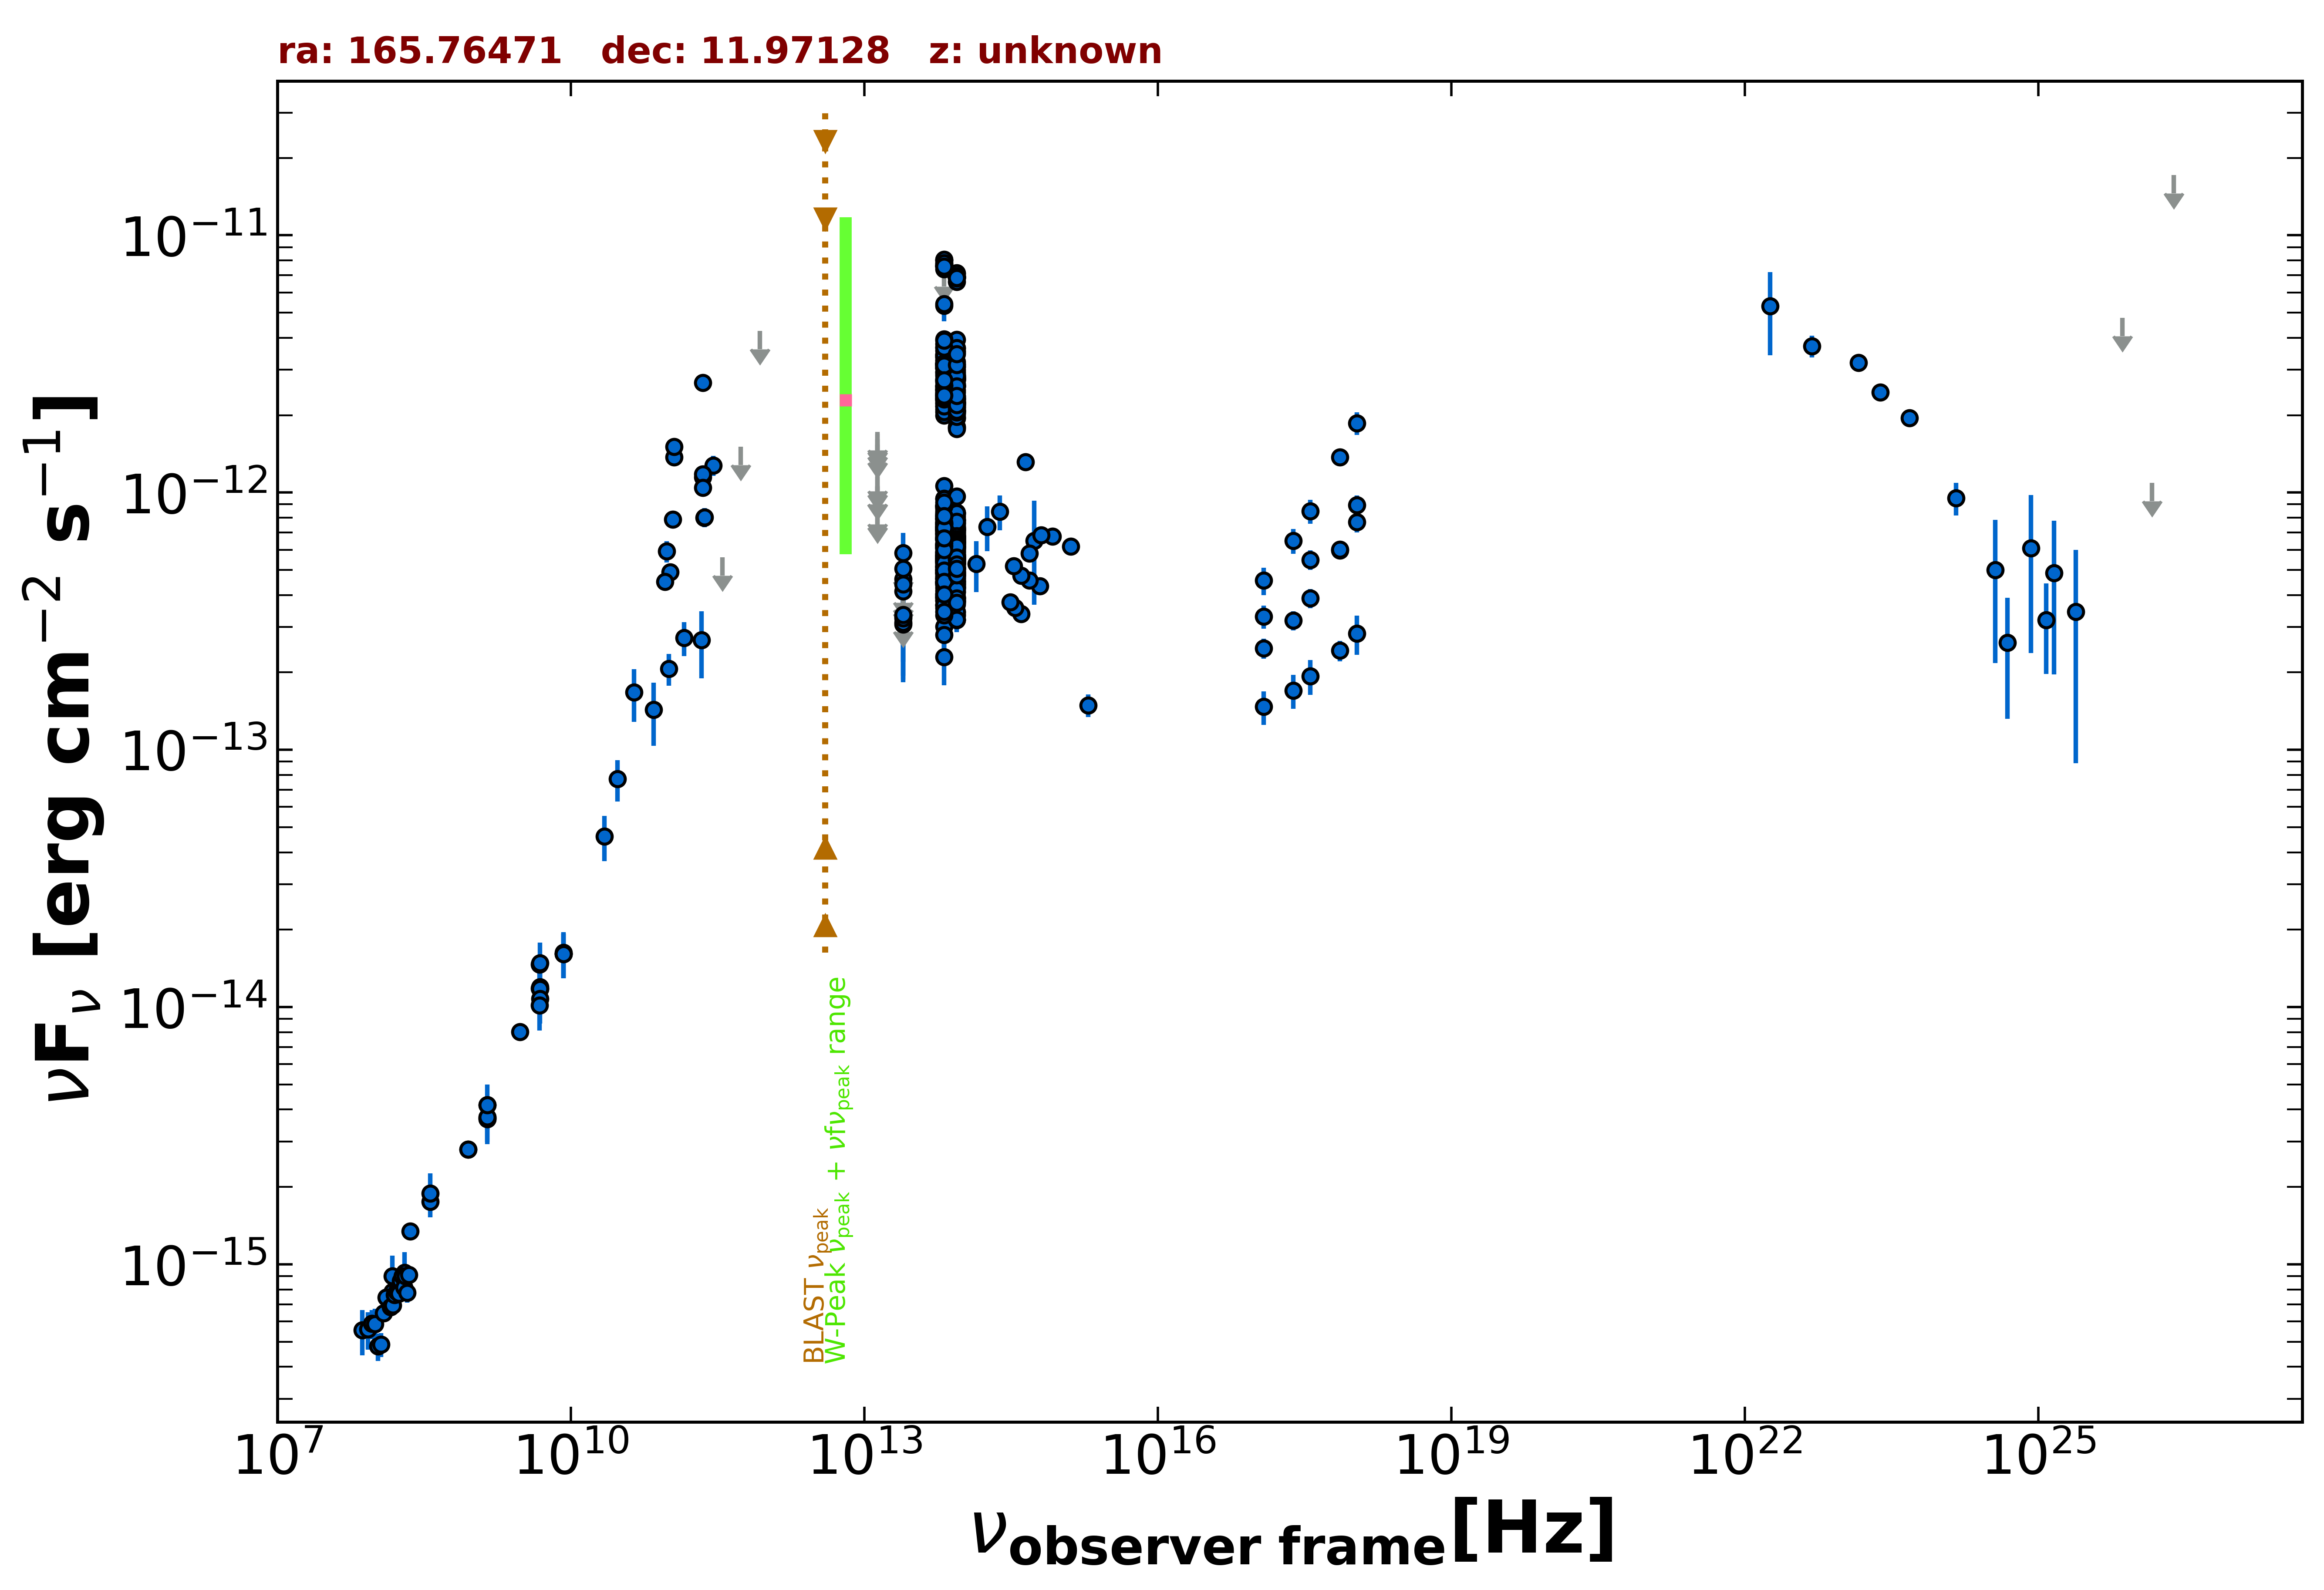

The file beside this chart, header and first rows:
freq., flux, err_flux, MJD_start, MJD_end, flag, catalog, reference
1.400e+09, 4.174e-15, 2.000e-18, 55000, 55000, , FIRST, White et al. 1997  ApJ  475 479
1.400e+09, 3.676e-15, 1.105e-16, 55000, 55000, , NVSS, Condon et al. 1998  AJ  115  1693
8.870e+08, 2.800e-15, 2.005e-16, 55000, 55000, , RACS, Hale et al. 2021  PASA  38  e058
8.870e+08, 2.800e-15, 2.005e-16, 55000, 55000, , RACS, Hale et al. 2021  PASA  38  e058
3.000e+09, 8.027e-15, 2.250e-17, 55000, 55000, , VLASSQL, Gordon et al. 2021  ApJS  255  30
2.418e+17, 3.185e-13, 2.750e-14, 56484, 57035, , 1OUSX, Giommi et al. in preparation
1.209e+17, 2.485e-13, 2.240e-14, 56484, 57035, , 1OUSX, Giommi et al. in preparation
3.627e+17, 3.885e-13, 3.260e-14, 56484, 57035, , 1OUSX, Giommi et al. in preparation
7.253e+17, 5.958e-13, 3.060e-14, 56484, 57035, , 1OUSX, Giommi et al. in preparation
1.088e+18, 7.686e-13, 6.780e-14, 56484, 57035, , 1OUSX, Giommi et al. in preparation
7.253e+17, 6.007e-13, 3.190e-14, 55000, 55000, , 2SXPS, Evans et al. 2020  ApJS  247  54
1.209e+17, 3.300e-13, 3.385e-14, 55000, 55000, , 2SXPS, Evans et al. 2020  ApJS  247  54
3.627e+17, 5.480e-13, 4.815e-14, 55000, 55000, , 2SXPS, Evans et al. 2020  ApJS  247  54
1.088e+18, 8.949e-13, 7.990e-14, 55000, 55000, , 2SXPS, Evans et al. 2020  ApJS  247  54
1.500e+08, 7.843e-16, 7.860e-17, 55000, 55000, , TGSS150, Intema et al. 2017  A&A  598  A781
8.400e+09, 1.610e-14, 0.000e+00, 55000, 55000, , CRATES, Healey et al. 2007  ApJS  171  61
4.800e+09, 1.469e-14, 1.295e-15, 55000, 55000, , GB6, Gregory et al. 1996  ApJS  103  427
4.800e+09, 1.186e-14, 1.635e-15, 55000, 55000, , GB87, Gregory et al. 1992  VizieR  VIII/14/j20…
4.850e+09, 1.179e-14, 0.000e+00, 55000, 55000, , NORTH20, White and Becker  1992  ApJS  79  331
1.400e+09, 3.738e-15, 0.000e+00, 55000, 55000, , NORTH20, White and Becker  1992  ApJS  79  331
3.650e+08, 1.756e-15, 0.000e+00, 55000, 55000, , NORTH20, White and Becker  1992  ApJS  79  331
2.850e+11, 1.277e-12, 1.140e-13, 57017, 57017, , ALMA, Bonato et al. 2019  MNRAS  485  1188
9.506e+10, 5.913e-13, 5.705e-14, 57017, 57017, , ALMA, Bonato et al. 2019  MNRAS  485  1188
1.106e+11, 7.874e-13, 3.935e-14, 57400, 57400, , ALMA, Bonato et al. 2019  MNRAS  485  1188
2.237e+11, 1.147e-12, 5.700e-14, 57411, 57411, , ALMA, Bonato et al. 2019  MNRAS  485  1188
2.237e+11, 2.671e-12, 1.335e-13, 57508, 57508, , ALMA, Bonato et al. 2019  MNRAS  485  1188
1.140e+11, 1.371e-12, 6.850e-14, 57544, 57544, , ALMA, Bonato et al. 2019  MNRAS  485  1188
1.140e+11, 1.509e-12, 7.550e-14, 57544, 57544, , ALMA, Bonato et al. 2019  MNRAS  485  1188
2.237e+11, 1.180e-12, 5.900e-14, 57603, 57603, , ALMA, Bonato et al. 2019  MNRAS  485  1188
2.237e+11, 1.044e-12, 5.255e-14, 57605, 57605, , ALMA, Bonato et al. 2019  MNRAS  485  1188
2.299e+11, 7.985e-13, 4.000e-14, 57682, 57682, , ALMA, Bonato et al. 2019  MNRAS  485  1188
2.330e+11, 8.015e-13, 6.760e-14, 57989, 57989, , ALMA, Bonato et al. 2019  MNRAS  485  1188
1.035e+11, 4.916e-13, 2.485e-14, 57989, 57989, , ALMA, Bonato et al. 2019  MNRAS  485  1188
9.150e+10, 4.511e-13, 2.290e-14, 57989, 57989, , ALMA, Bonato et al. 2019  MNRAS  485  1188
3.000e+10, 7.710e-14, 1.422e-14, 55000, 55000, , PCNT, The Planck Collaboration 2018  A&A  619 …
4.400e+10, 1.675e-13, 3.880e-14, 55000, 55000, , PCNT, The Planck Collaboration 2018  A&A  619 …
7.000e+10, 1.433e-13, 3.940e-14, 55000, 55000, , PCNT, The Planck Collaboration 2018  A&A  619 …
1.000e+11, 2.066e-13, 2.915e-14, 55000, 55000, , PCNT, The Planck Collaboration 2018  A&A  619 …
1.430e+11, 2.721e-13, 4.100e-14, 55000, 55000, , PCNT, The Planck Collaboration 2018  A&A  619 …
2.170e+11, 2.673e-13, 7.780e-14, 55000, 55000, , PCNT, The Planck Collaboration 2018  A&A  619 …
3.530e+11, 5.605e-13, 0.000e+00, 55000, 55000, UL, PCNT, The Planck Collaboration 2018  A&A  619 …
5.450e+11, 1.507e-12, 0.000e+00, 55000, 55000, UL, PCNT, The Planck Collaboration 2018  A&A  619 …
8.570e+11, 4.246e-12, 0.000e+00, 55000, 55000, UL, PCNT, The Planck Collaboration 2018  A&A  619 …
1.389e+14, 5.288e-13, 1.179e-13, 55000, 55000, , 2MASS, Skrutskie et al. 2006  AJ  131  1163
1.804e+14, 7.374e-13, 1.456e-13, 55000, 55000, , 2MASS, Skrutskie et al. 2006  AJ  131  1163
2.427e+14, 8.434e-13, 1.311e-13, 55000, 55000, , 2MASS, Skrutskie et al. 2006  AJ  131  1163
8.817e+13, 2.088e-12, 4.500e-15, 55000, 55000, , UNWISE, Schlafly et al. 2019  ApJS  240  30
6.517e+13, 2.110e-12, 6.000e-15, 55000, 55000, , UNWISE, Schlafly et al. 2019  ApJS  240  30
8.817e+13, 4.455e-13, 1.230e-14, 55000, 55000, , WISE, Wright et al. 2010  AJ  140  1868
6.517e+13, 5.024e-13, 1.525e-14, 55000, 55000, , WISE, Wright et al. 2010  AJ  140  1868
2.498e+13, 3.296e-13, 4.020e-14, 55000, 55000, , WISE, Wright et al. 2010  AJ  140  1868
1.363e+13, 4.604e-13, 1.568e-13, 55000, 55000, , WISE, Wright et al. 2010  AJ  140  1868
8.817e+13, 3.157e-12, 8.150e-14, 57169, 57169, , NEOWISE, Mainzer et al. 2014  ApJ  792  30
6.517e+13, 3.359e-12, 1.050e-13, 57169, 57169, , NEOWISE, Mainzer et al. 2014  ApJ  792  30
8.817e+13, 3.088e-12, 8.000e-14, 57169, 57169, , NEOWISE, Mainzer et al. 2014  ApJ  792  30
6.517e+13, 3.444e-12, 1.300e-13, 57169, 57169, , NEOWISE, Mainzer et al. 2014  ApJ  792  30
8.817e+13, 2.227e-12, 5.350e-14, 57167, 57167, , NEOWISE, Mainzer et al. 2014  ApJ  792  30
6.517e+13, 2.405e-12, 7.300e-14, 57167, 57167, , NEOWISE, Mainzer et al. 2014  ApJ  792  30
8.817e+13, 2.585e-12, 3.870e-13, 57169, 57169, , NEOWISE, Mainzer et al. 2014  ApJ  792  30
6.517e+13, 7.431e-12, 0.000e+00, 57169, 57169, UL, NEOWISE, Mainzer et al. 2014  ApJ  792  30
... 627 more rows
